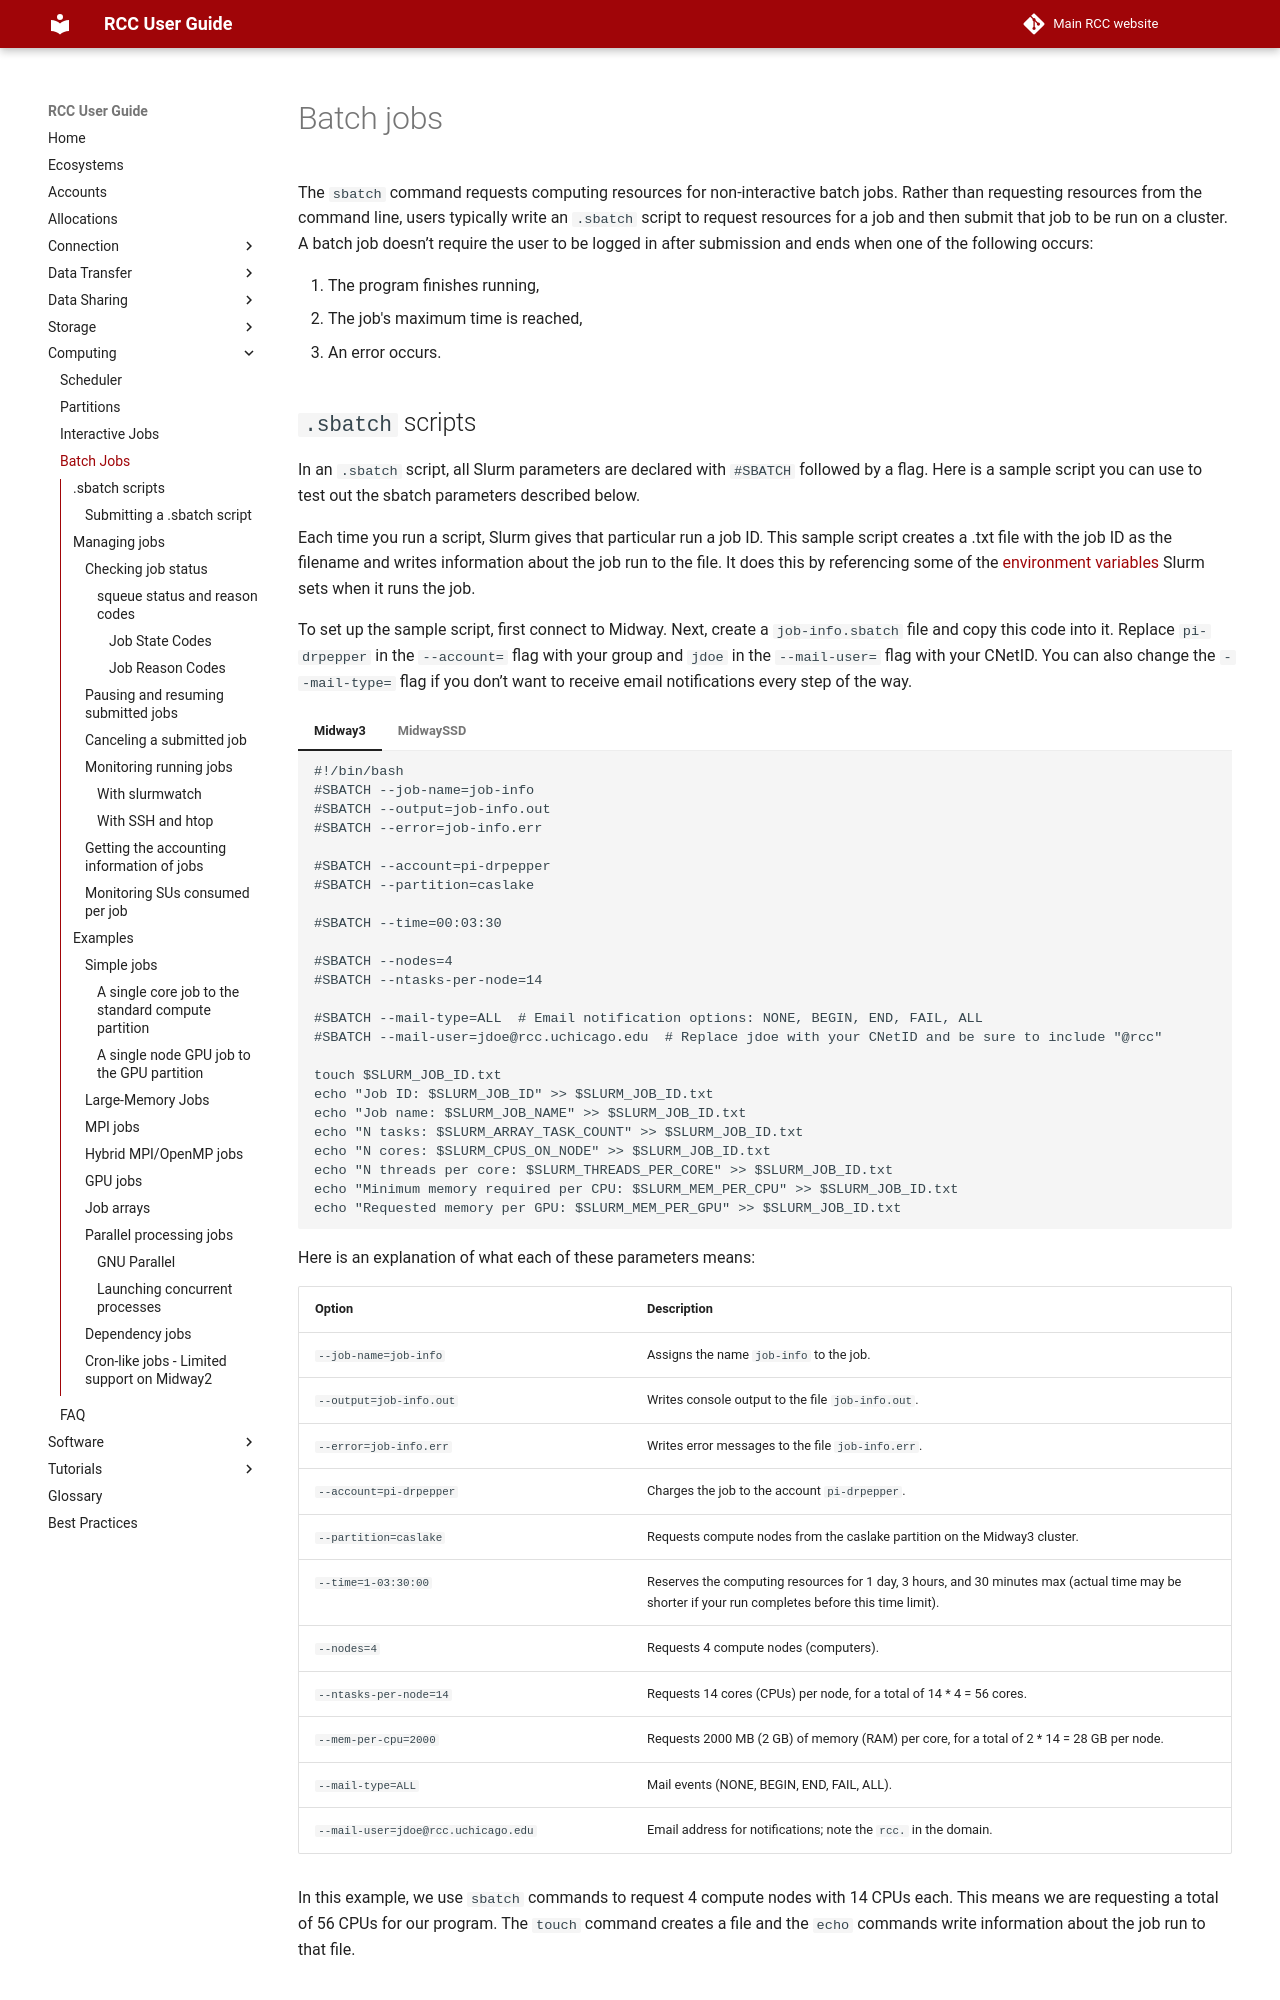

repository: rcc-uchicago/user-guide · page: slurm/sbatch/index.html · generator: mkdocs

# Batch jobs

The `sbatch` command requests computing resources for non-interactive batch jobs. Rather than requesting resources from the command line, users typically write an `.sbatch` script to request resources for a job and then submit that job to be run on a cluster. A batch job doesn’t require the user to be logged in after submission and ends when one of the following occurs:

1. The program finishes running, 
2. The job's maximum time is reached, 
3. An error occurs.
